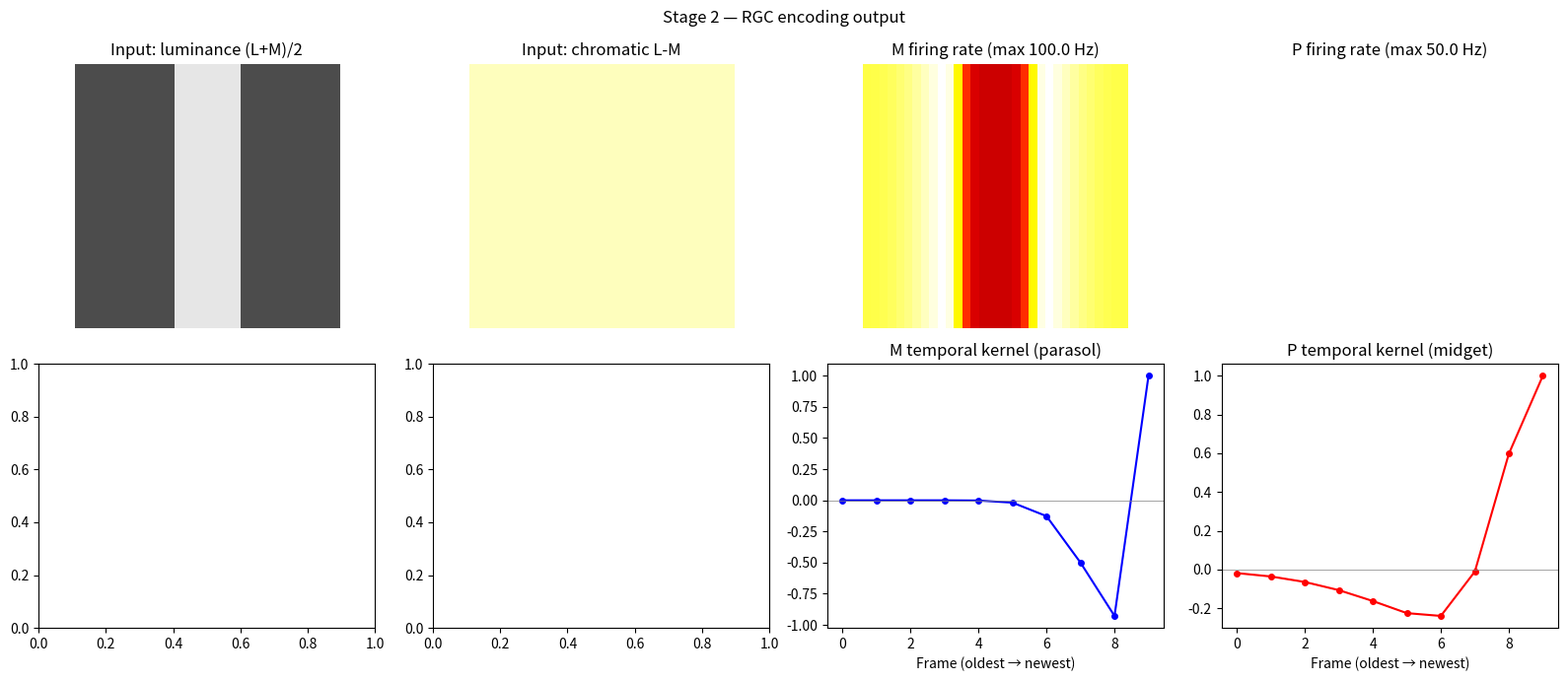

The script that saved this image:
"""
Stage 2: RGC encoding pipeline
L(x, y, t) → synthetic RGC firing rates that triggers electrodes in V1 to stimulate it.

Install: pip install scipy
Run standalone: python RGC_Encoder_v1.py
"""

import numpy as np
from scipy.ndimage import gaussian_filter
import matplotlib.pyplot as plt

# ── Parameters (Chichilnisky 2001, Pillow 2008) ────────────────────────────────
FRAME_RATE_HZ = 30
DT_MS  = 1000 / FRAME_RATE_HZ
DT_S   = DT_MS / 1000.0

# DoG spatial (pixels, 32x32 grid ≈ 20° visual field) - "illustrative, not measured"
M_SIGMA_C = 1.0;  M_SIGMA_S = 6.0;  M_WEIGHT = 0.65
P_SIGMA_C = 0.6;  P_SIGMA_S = 4.0;  P_WEIGHT = 0.85

# Biphasic temporal kernel (ms)
M_TAU1 = 15.0;  M_TAU2 = 45.0;  M_NEG = 0.6
P_TAU1 = 40.0;  P_TAU2 = 120.0; P_NEG = 0.3

# Max firing rates
M_MAX_HZ = 100.0
P_MAX_HZ = 50.0

# ── Spatial filter ─────────────────────────────────────────────────────────────

def dog_filter(frame, sigma_c, sigma_s, weight):
    centre   = gaussian_filter(frame, sigma=sigma_c)
    surround = gaussian_filter(frame, sigma=sigma_s)
    return centre - weight * surround

# ── Temporal kernel ────────────────────────────────────────────────────────────

def build_kernel(tau1, tau2, neg_gain, n_frames, dt_ms):
    lags = np.arange(n_frames - 1, -1, -1) * dt_ms
    k = np.exp(-lags**2 / (2*tau1**2)) - neg_gain * np.exp(-lags**2 / (2*tau2**2))
    if np.max(np.abs(k)) > 0:
        k /= np.max(np.abs(k))
    return k.astype(np.float32)

# ── Nonlinearity ───────────────────────────────────────────────────────────────

def soft_rectify(g, max_hz):
    rate = np.log1p(np.exp(g * 5.0))
    rate = rate / (np.max(rate) + 1e-8) * max_hz
    return np.clip(rate, 0, max_hz)

# ── Encoder class ──────────────────────────────────────────────────────────────

class RGCEncoder:
    def __init__(self, n_frames=10, dt_ms=33.3):
        self.dt_s = dt_ms / 1000.0
        self.kernel_M = build_kernel(M_TAU1, M_TAU2, M_NEG, n_frames, dt_ms)
        self.kernel_P = build_kernel(P_TAU1, P_TAU2, P_NEG, n_frames, dt_ms)

    def encode(self, L):
        # Input signals
        lum   = (L[:,:,0,:] + L[:,:,1,:]) / 2.0   # luminance for M.   /2.0 (average) prevents us from doubling the amplitude - the output should still be =<Vmax.
        chrom =  L[:,:,0,:] - L[:,:,1,:]           # L-M chromatic for P
        chromBY = (L[:,:,2,:] - (L[:,:,0,:] + L[:,:,1,:])) / 2.0  #B-Y chromatic for Konio pathway; will consider including later but not for this version

        # Temporal filtering
        g_M = np.tensordot(lum,   self.kernel_M, axes=([2],[0]))
        g_P = np.tensordot(chrom, self.kernel_P, axes=([2],[0]))

        # Spatial filtering
        g_M = dog_filter(g_M, M_SIGMA_C, M_SIGMA_S, M_WEIGHT)
        g_P = dog_filter(g_P, P_SIGMA_C, P_SIGMA_S, P_WEIGHT)

        # Firing rates
        rates_M = soft_rectify(g_M, M_MAX_HZ)
        rates_P = soft_rectify(g_P, P_MAX_HZ)


        return rates_M, rates_P, g_M, g_P

# ── Validation plot ────────────────────────────────────────────────────────────

def validate_encoder(L, encoder):
    rates_M, rates_P, g_M, g_P  = encoder.encode(L)

    fig, axes = plt.subplots(2, 4, figsize=(16, 7))

    lum_frame   = (L[:,:,0,-1] + L[:,:,1,-1]) / 2
    chrom_frame =  L[:,:,0,-1] - L[:,:,1,-1]

    axes[0,0].imshow(lum_frame,   cmap='gray',   vmin=0, vmax=1)
    axes[0,0].set_title('Input: luminance (L+M)/2')
    axes[0,1].imshow(chrom_frame, cmap='RdYlGn', vmin=-0.5, vmax=0.5)
    axes[0,1].set_title('Input: chromatic L-M')
    axes[0,2].imshow(rates_M, cmap='hot', vmin=0, vmax=M_MAX_HZ)
    axes[0,2].set_title(f'M firing rate (max {rates_M.max():.1f} Hz)')
    axes[0,3].imshow(rates_P, cmap='hot', vmin=0, vmax=P_MAX_HZ)
    axes[0,3].set_title(f'P firing rate (max {rates_P.max():.1f} Hz)')

    axes[1,2].plot(encoder.kernel_M, 'b-o', markersize=4)
    axes[1,2].axhline(0, color='gray', lw=0.5)
    axes[1,2].set_title('M temporal kernel (parasol)')
    axes[1,2].set_xlabel('Frame (oldest → newest)')

    axes[1,3].plot(encoder.kernel_P, 'r-o', markersize=4)
    axes[1,3].axhline(0, color='gray', lw=0.5)
    axes[1,3].set_title('P temporal kernel (midget)')
    axes[1,3].set_xlabel('Frame (oldest → newest)')

    for ax in axes[0]:
        ax.axis('off')

    fig.suptitle('Stage 2 — RGC encoding output', fontsize=12)
    plt.tight_layout()
    plt.show()

    print("\n── Stage 2 diagnostics ──────────────────────")
    print(f"  V_Lum   : mean={lum_frame.mean():.3f}  min={lum_frame.min():.3f}  max={lum_frame.max():.3f}  mV")
    print(f"  V_RG    : mean={chrom_frame.mean():.3f}  min={chrom_frame.min():.3f}  max={chrom_frame.max():.3f}  mV")
    print(f"  g_M (generator potential) : min={g_M.min():.3f}  max={g_M.max():.3f}  mV  ← this max is the normalization denominator")
    print(f"  g_P (generator potential) : min={g_P.min():.3f}  max={g_P.max():.3f}  mV  ← this max is the normalization denominator")
    print(f"  M rate range   : {rates_M.min():.1f} – {rates_M.max():.1f} Hz")
    print(f"  P rate range   : {rates_P.min():.1f} – {rates_P.max():.1f} Hz")
    print(f"  M kernel       : {encoder.kernel_M.round(2)}")
    print(f"  P kernel       : {encoder.kernel_P.round(2)}")
    print("─────────────────────────────────────────────\n")


# ── Standalone test ────────────────────────────────────────────────────────────

if __name__ == "__main__":
    print("Stage 2 standalone test — synthetic grey scene with bright bar onset")

    H, W, N = 32, 32, 10
    L_test = np.ones((H, W, 3, N), dtype=np.float32) * 0.3
    L_test[:, 12:20, :, 5:] = 0.9   # bright bar appears halfway through buffer

    encoder = RGCEncoder(n_frames=N, dt_ms=1000/30)
    validate_encoder(L_test, encoder)

    print("To integrate with Stage 1 (LMS_Config_v1.py):")
    print("  from RGC_Encoder_v1 import RGCEncoder")
    print("  encoder = RGCEncoder()")
    print("  rates_M, rates_P, g_M, g_P = encoder.encode(L)")
